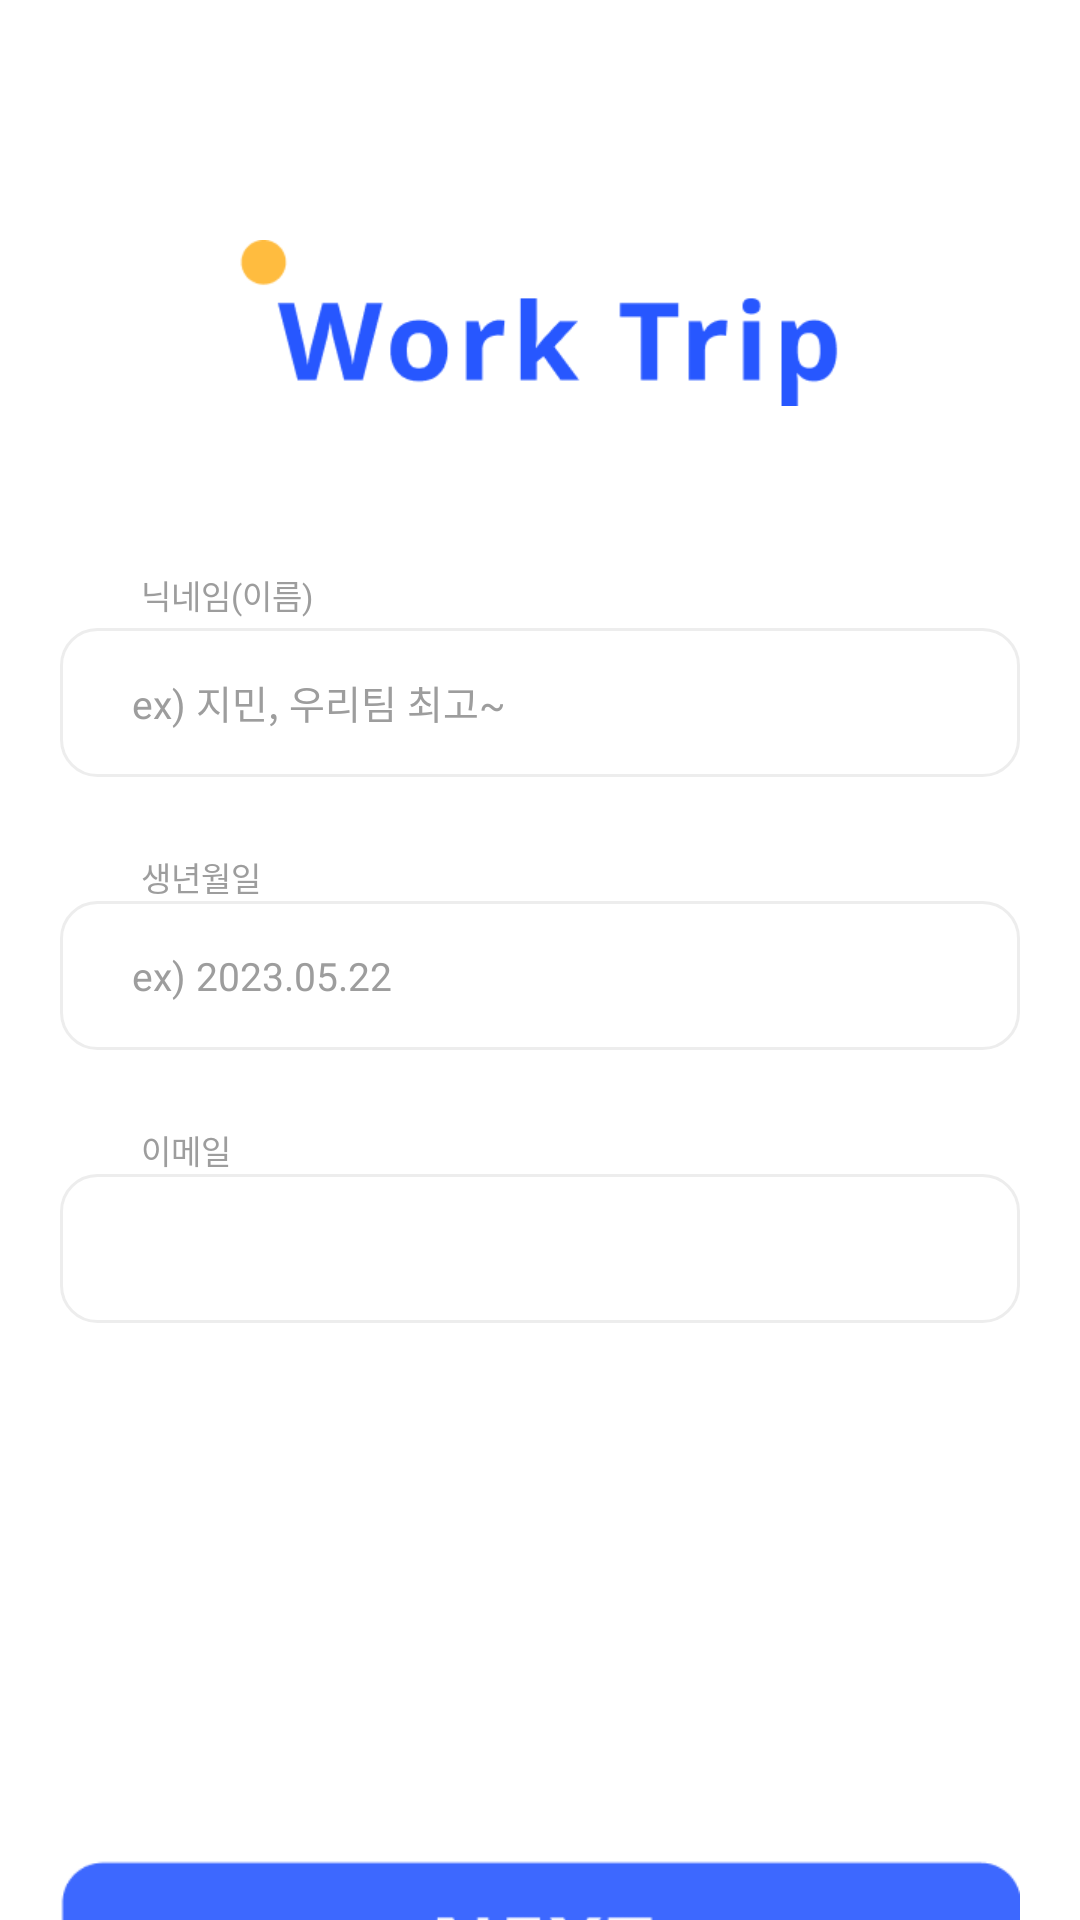

Produce the Android XML layout that renders to this screen, including the resource entries it uses.
<!-- AndroidManifest.xml: application theme Theme.Work_trip -->
<!-- res/layout/activity_sign_up02.xml -->
<?xml version="1.0" encoding="utf-8"?>
<layout xmlns:android="http://schemas.android.com/apk/res/android"
    xmlns:app="http://schemas.android.com/apk/res-auto"
    xmlns:tools="http://schemas.android.com/tools">

    <LinearLayout
        android:layout_width="match_parent"
        android:layout_height="match_parent"
        android:orientation="vertical"
        tools:context=".SignUp02Activity">

        <LinearLayout
            android:layout_width="match_parent"
            android:layout_height="190dp"
            android:orientation="vertical">
            <ImageView
                android:layout_width="200.35dp"
                android:layout_height="55.46dp"
                android:layout_marginTop="80dp"
                android:background="@drawable/logo1"
                android:layout_gravity="center"/>
        </LinearLayout>

        <LinearLayout
            android:layout_width="match_parent"
            android:layout_height="330dp"
            android:orientation="vertical">

            <TextView
                android:layout_width="wrap_content"
                android:layout_height="wrap_content"
                android:layout_marginLeft="47.12dp"
                android:text="닉네임(이름)"
                android:textSize="11sp"
                android:textColor="#9D9D9D"/>

            <EditText
                android:id="@+id/et_name"
                android:layout_width="320dp"
                android:layout_height="49.75dp"
                android:layout_gravity="center"
                android:background="@drawable/line1_round_12"
                android:hint="ex) 지민, 우리팀 최고~"
                android:textColorHint="#9D9D9D"
                android:textSize="13sp"
                android:paddingLeft="24dp"
                android:layout_marginTop="3dp"/>
            <TextView
                android:id="@+id/tv_name_error"
                android:layout_width="wrap_content"
                android:layout_height="wrap_content"
                android:layout_marginLeft="52dp"
                android:text=""
                android:visibility="gone"
                android:textSize="11sp"
                android:textColor="#5D81FF"
                android:layout_marginTop="7dp"/>

            <TextView
                android:layout_width="wrap_content"
                android:layout_height="wrap_content"
                android:layout_marginLeft="47.12dp"
                android:text="생년월일"
                android:textSize="11sp"
                android:textColor="#9D9D9D"
                android:layout_marginTop="25dp"/>

            <LinearLayout
                android:layout_width="320dp"
                android:layout_height="49.75dp"
                android:orientation="horizontal"
                android:layout_gravity="center"
                android:background="@drawable/line1_round_12">
                <EditText
                    android:id="@+id/et_birth"
                    android:layout_width="250dp"
                    android:layout_height="wrap_content"
                    android:hint="ex) 2023.05.22"
                    android:background="#FFFFFF"
                    android:textColorHint="#9D9D9D"
                    android:inputType="date"
                    android:textSize="13sp"
                    android:layout_gravity="center"
                    android:layout_marginLeft="24dp"/>
            </LinearLayout>

            <TextView
                android:id="@+id/tv_pw1_error"
                android:layout_width="wrap_content"
                android:layout_height="wrap_content"
                android:layout_marginLeft="52dp"
                android:text=""
                android:visibility="gone"
                android:textSize="11sp"
                android:textColor="#5D81FF"
                android:layout_marginTop="7dp"/>


            <TextView
                android:layout_width="wrap_content"
                android:layout_height="wrap_content"
                android:layout_marginLeft="47.12dp"
                android:text="이메일"
                android:textSize="11sp"
                android:textColor="#9D9D9D"
                android:layout_marginTop="25dp"/>

            <LinearLayout
                android:layout_width="320dp"
                android:layout_height="49.75dp"
                android:orientation="horizontal"
                android:layout_gravity="center"
                android:background="@drawable/line1_round_12">
                <EditText
                    android:id="@+id/et_email"
                    android:layout_width="200dp"
                    android:layout_height="wrap_content"
                    android:background="#FFFFFF"
                    android:textColorHint="#9D9D9D"
                    android:textSize="13sp"
                    android:layout_gravity="center"
                    android:layout_marginLeft="24dp"/>
            </LinearLayout>

            <TextView
                android:id="@+id/tv_email_error"
                android:layout_width="wrap_content"
                android:layout_height="wrap_content"
                android:layout_marginLeft="52dp"
                android:text="영문, 숫자, 특수문자 포함 12자 이내"
                android:visibility="invisible"
                android:textSize="11sp"
                android:textColor="#5D81FF"
                android:layout_marginTop="7dp"/>
        </LinearLayout>
        <ImageButton
            android:id="@+id/ib_next"
            android:layout_width="320dp"
            android:layout_height="56.5dp"
            android:background="@drawable/sign_up_button_style1"
            android:layout_gravity="center"
            android:layout_marginTop="100dp"/>
    </LinearLayout>
</layout>
<!-- resources referenced by this layout -->
<resources>
  <!-- drawable line1_round_12 (drawable) -->
  <?xml version="1.0" encoding="utf-8"?>
  <selector xmlns:android="http://schemas.android.com/apk/res/android">
      <item android:state_focused="false" android:state_pressed="false">
          <shape>
              <stroke android:color="#EDEDED" android:width="1dp"/>
              <solid android:color="#FFFFFF"/>
              <corners android:radius="12dp" />
          </shape>
      </item>
  </selector>
  <!-- drawable logo1: png bitmap (drawable, 3090 bytes) -->
  <!-- drawable sign_up_button_style1 (drawable) -->
  <?xml version="1.0" encoding="utf-8"?>
  <selector xmlns:android="http://schemas.android.com/apk/res/android">
      <item android:state_enabled="true"
          android:drawable="@drawable/sign_up_next2"/>
      <item android:state_enabled="false"
          android:drawable="@drawable/sign_up_next1"/>
  </selector>
  <style name="Theme.Work_trip" parent="Theme.MaterialComponents.DayNight.DarkActionBar">
          
          <item name="colorPrimary">@color/purple_500</item>
          <item name="colorPrimaryVariant">@color/purple_700</item>
          <item name="colorOnPrimary">@color/white</item>
          
          <item name="colorSecondary">@color/teal_200</item>
          <item name="colorSecondaryVariant">@color/teal_700</item>
          <item name="colorOnSecondary">@color/black</item>
          
          <item name="android:statusBarColor">?attr/colorPrimaryVariant</item>
  
          
          <item name="windowActionBar">false</item>
          <item name="windowNoTitle">true</item>
      </style>
  <!-- drawable sign_up_next2: png bitmap (drawable, 1661 bytes) -->
  <!-- drawable sign_up_next1: png bitmap (drawable, 1625 bytes) -->
  <color name="purple_500">#2757FF</color>
  <color name="purple_700">#2757FF</color>
  <color name="white">#FFFFFFFF</color>
  <color name="teal_200">#2757FF</color>
  <color name="teal_700">#2757FF</color>
  <color name="black">#000000</color>
</resources>
